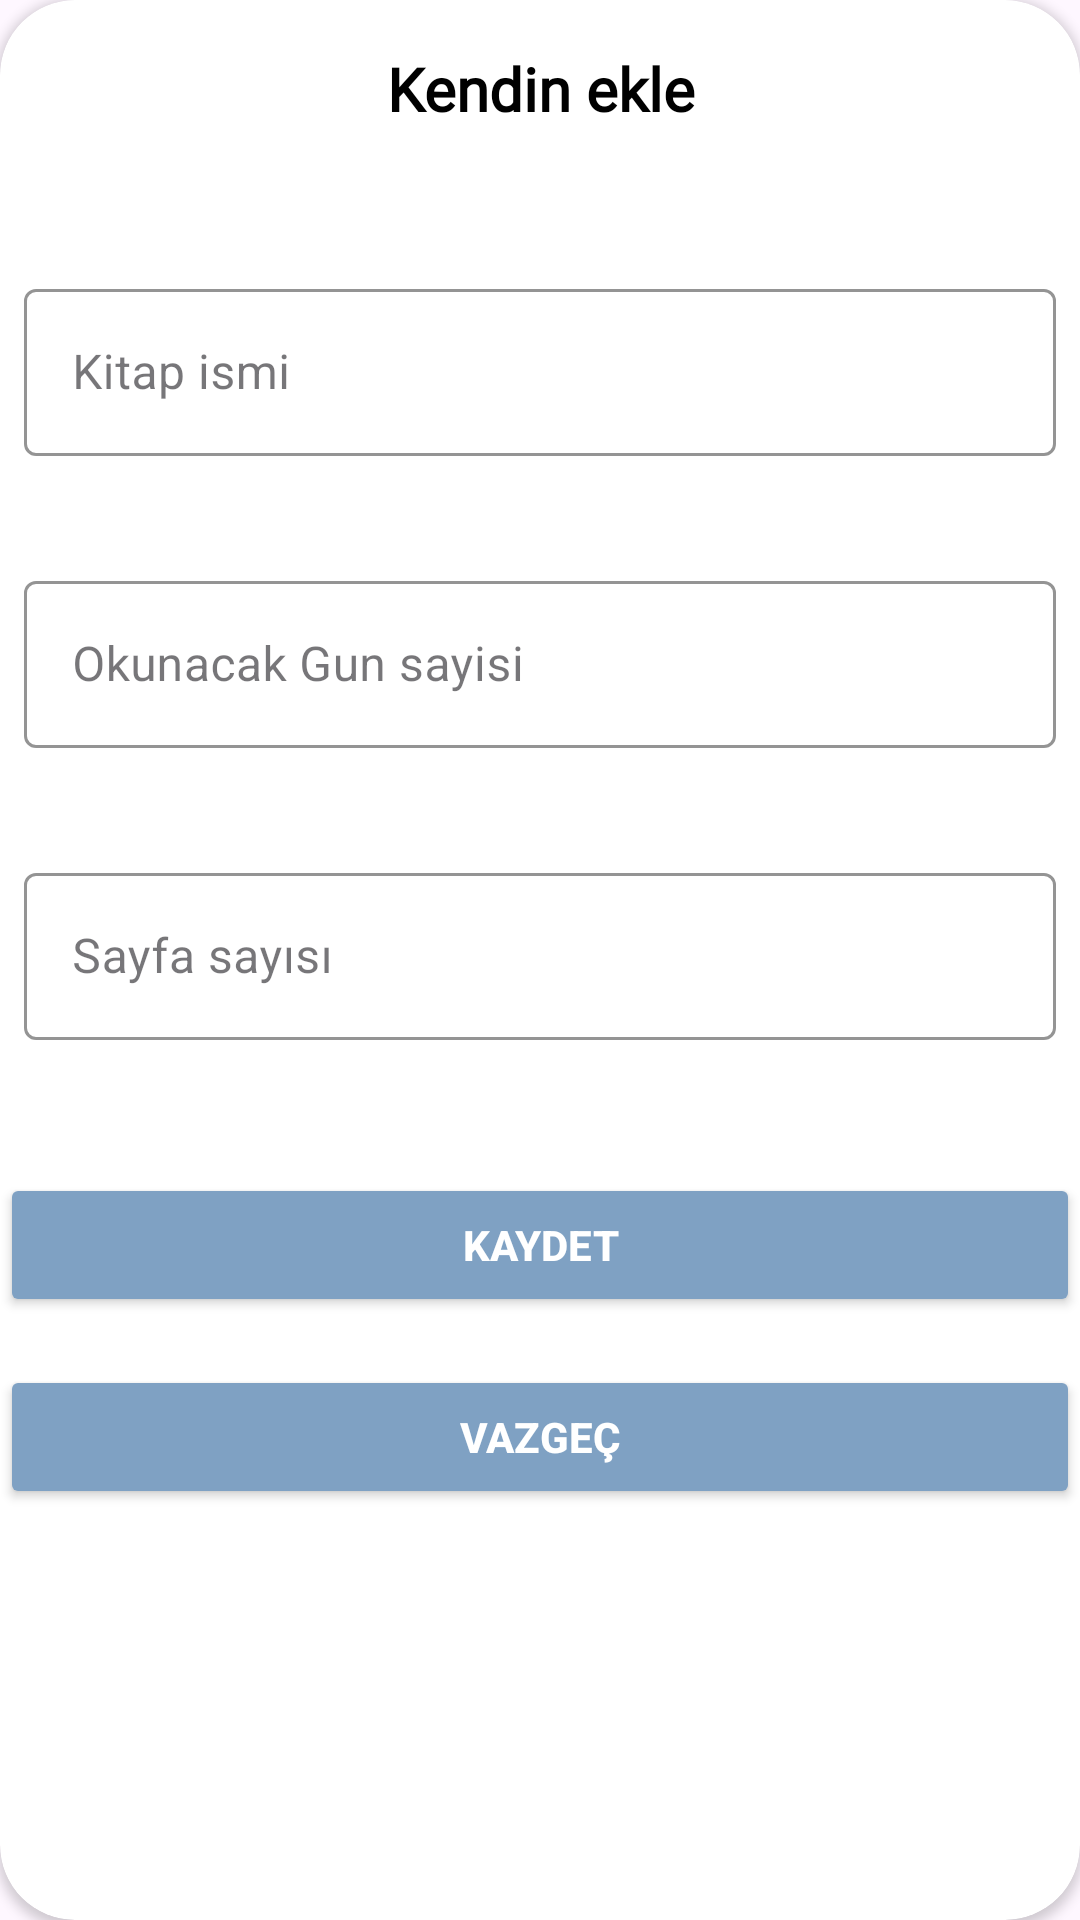

Here is an Android app screen rendered from its layout file. Give the layout XML and the strings, colors and styles it references.
<!-- AndroidManifest.xml: application theme Theme.JeyBook -->
<!-- res/layout/bottom_sheet_self_update.xml -->
<?xml version="1.0" encoding="utf-8"?>
<androidx.cardview.widget.CardView xmlns:android="http://schemas.android.com/apk/res/android"
    xmlns:app="http://schemas.android.com/apk/res-auto"
    xmlns:tools="http://schemas.android.com/tools"
    android:layout_width="match_parent"
    android:layout_height="match_parent"
    android:background="@color/white"
    app:cardCornerRadius="25dp"
    android:elevation="8dp"
    android:backgroundTint="@color/white"
    android:orientation="vertical"
    android:padding="16dp"
    tools:ignore="HardcodedText">

    
    <androidx.constraintlayout.widget.ConstraintLayout
        android:layout_width="match_parent"
        android:layout_height="match_parent">

        <com.google.android.material.textfield.TextInputLayout
            android:id="@+id/textInputLayout3"
            style="@style/Widget.MaterialComponents.TextInputLayout.OutlinedBox"
            android:layout_width="344dp"
            android:layout_height="wrap_content"


            android:layout_marginTop="16dp"
            app:boxStrokeColor="@color/color2"
            app:errorEnabled="true"
            app:helperTextTextColor="@color/black"
            app:hintTextColor="@color/black"
            app:layout_constraintEnd_toEndOf="parent"
            app:layout_constraintHorizontal_bias="0.5"
            app:layout_constraintStart_toStartOf="parent"
            app:layout_constraintTop_toBottomOf="@+id/textInputLayout2"
            app:startIconDrawable="@drawable/right24"
            app:startIconTint="@color/black">

            <com.google.android.material.textfield.TextInputEditText
                android:id="@+id/addBookPageCountEdit"
                android:layout_width="match_parent"
                android:layout_height="wrap_content"
                android:hint="Sayfa sayısı"
                android:inputType="number"


                android:textColor="@color/black"
                android:textColorHint="@color/color2" />
        </com.google.android.material.textfield.TextInputLayout>

        <com.google.android.material.textfield.TextInputLayout
            android:id="@+id/textInputLayout2"
            style="@style/Widget.MaterialComponents.TextInputLayout.OutlinedBox"
            android:layout_width="344dp"
            android:layout_height="wrap_content"


            android:layout_marginTop="16dp"
            app:boxStrokeColor="@color/color2"
            app:errorEnabled="true"
            app:helperTextTextColor="@color/black"
            app:hintTextColor="@color/anarenk"
            app:layout_constraintEnd_toEndOf="parent"
            app:layout_constraintHorizontal_bias="0.5"
            app:layout_constraintStart_toStartOf="parent"
            app:layout_constraintTop_toBottomOf="@+id/textInputLayout1"
            app:startIconDrawable="@drawable/right24"
            app:startIconTint="@color/black">

            <com.google.android.material.textfield.TextInputEditText
                android:id="@+id/addBookDayEdit"
                android:layout_width="match_parent"
                android:layout_height="wrap_content"
                android:hint="Okunacak Gun sayisi"
                android:inputType="number"

                android:textAlignment="viewStart"
                android:textColor="@color/black"
                android:textColorHint="@color/color2" />
        </com.google.android.material.textfield.TextInputLayout>

        <com.google.android.material.textfield.TextInputLayout
            android:id="@+id/textInputLayout1"
            style="@style/Widget.MaterialComponents.TextInputLayout.OutlinedBox"
            android:layout_width="344dp"
            android:layout_height="wrap_content"

            android:layout_marginTop="32dp"
            app:boxStrokeColor="@color/color2"
            app:errorEnabled="true"
            app:helperTextTextColor="@color/black"
            app:hintTextColor="@color/anarenk"
            app:layout_constraintEnd_toEndOf="parent"
            app:layout_constraintHorizontal_bias="0.5"
            app:layout_constraintStart_toStartOf="parent"
            app:layout_constraintTop_toBottomOf="@+id/bottomSheetTitle"
            app:startIconDrawable="@drawable/right24"
            app:startIconTint="@color/black">

            <com.google.android.material.textfield.TextInputEditText
                android:id="@+id/addBookNameEdit"
                android:layout_width="match_parent"
                android:layout_height="wrap_content"
                android:hint="Kitap ismi"

                android:inputType="text"

                android:textColor="@color/black"
                android:textColorHint="@color/color2" />
        </com.google.android.material.textfield.TextInputLayout>

        <TextView
            android:id="@+id/bottomSheetTitle"
            android:layout_width="411dp"
            android:layout_height="wrap_content"
            android:layout_gravity="center"
            android:layout_marginTop="16dp"
            android:fontFamily="@font/amarante"
            android:gravity="center"
            android:paddingBottom="16dp"
            android:text="Kendin ekle"
            android:textColor="@color/black"
            android:textSize="20sp"
            android:textStyle="bold"
            app:layout_constraintEnd_toEndOf="parent"
            app:layout_constraintStart_toStartOf="parent"
            app:layout_constraintTop_toTopOf="parent" />

        <Button
            android:id="@+id/selfSaveButton"
            android:layout_width="match_parent"
            android:layout_height="wrap_content"
            android:layout_marginTop="24dp"
            android:backgroundTint="@color/color2"
            android:elevation="4dp"
            android:padding="12dp"
            android:text="Kaydet"
            android:textColor="@android:color/white"
            android:textStyle="bold"
            app:layout_constraintEnd_toEndOf="parent"
            app:layout_constraintHorizontal_bias="0.5"
            app:layout_constraintStart_toStartOf="parent"
            app:layout_constraintTop_toBottomOf="@+id/textInputLayout3" />

        <Button
            android:id="@+id/cancelButton"
            android:layout_width="match_parent"
            android:layout_height="wrap_content"
            android:layout_marginTop="16dp"
            android:backgroundTint="@color/color2"
            android:elevation="4dp"
            android:padding="12dp"
            android:text="Vazgeç"
            android:textColor="@android:color/white"
            android:textStyle="bold"
            app:layout_constraintEnd_toEndOf="parent"
            app:layout_constraintHorizontal_bias="0.5"
            app:layout_constraintStart_toStartOf="parent"
            app:layout_constraintTop_toBottomOf="@+id/selfSaveButton" />
    </androidx.constraintlayout.widget.ConstraintLayout>


</androidx.cardview.widget.CardView>
<!-- resources referenced by this layout -->
<resources>
  <color name="anarenk">#FF353434</color>
  <color name="black">#FF000000</color>
  <color name="color2">#7FA1C3</color>
  <color name="white">#FFFFFFFF</color>
  <style name="Theme.JeyBook" parent="Base.Theme.JeyBook" />
  <style name="Base.Theme.JeyBook" parent="Theme.Material3.DayNight.NoActionBar">
          
         <item name="colorPrimary">@color/color3</item>
  
          <item name="android:textColor">@color/black</item>
          <item name="android:windowLightStatusBar">true</item>
  
  
  
          <item name="android:editTextColor">@color/black</item>
          <item name="android:textColorHint">@color/black</item>
      </style>
  <color name="color3">#E2DAD6</color>
</resources>
